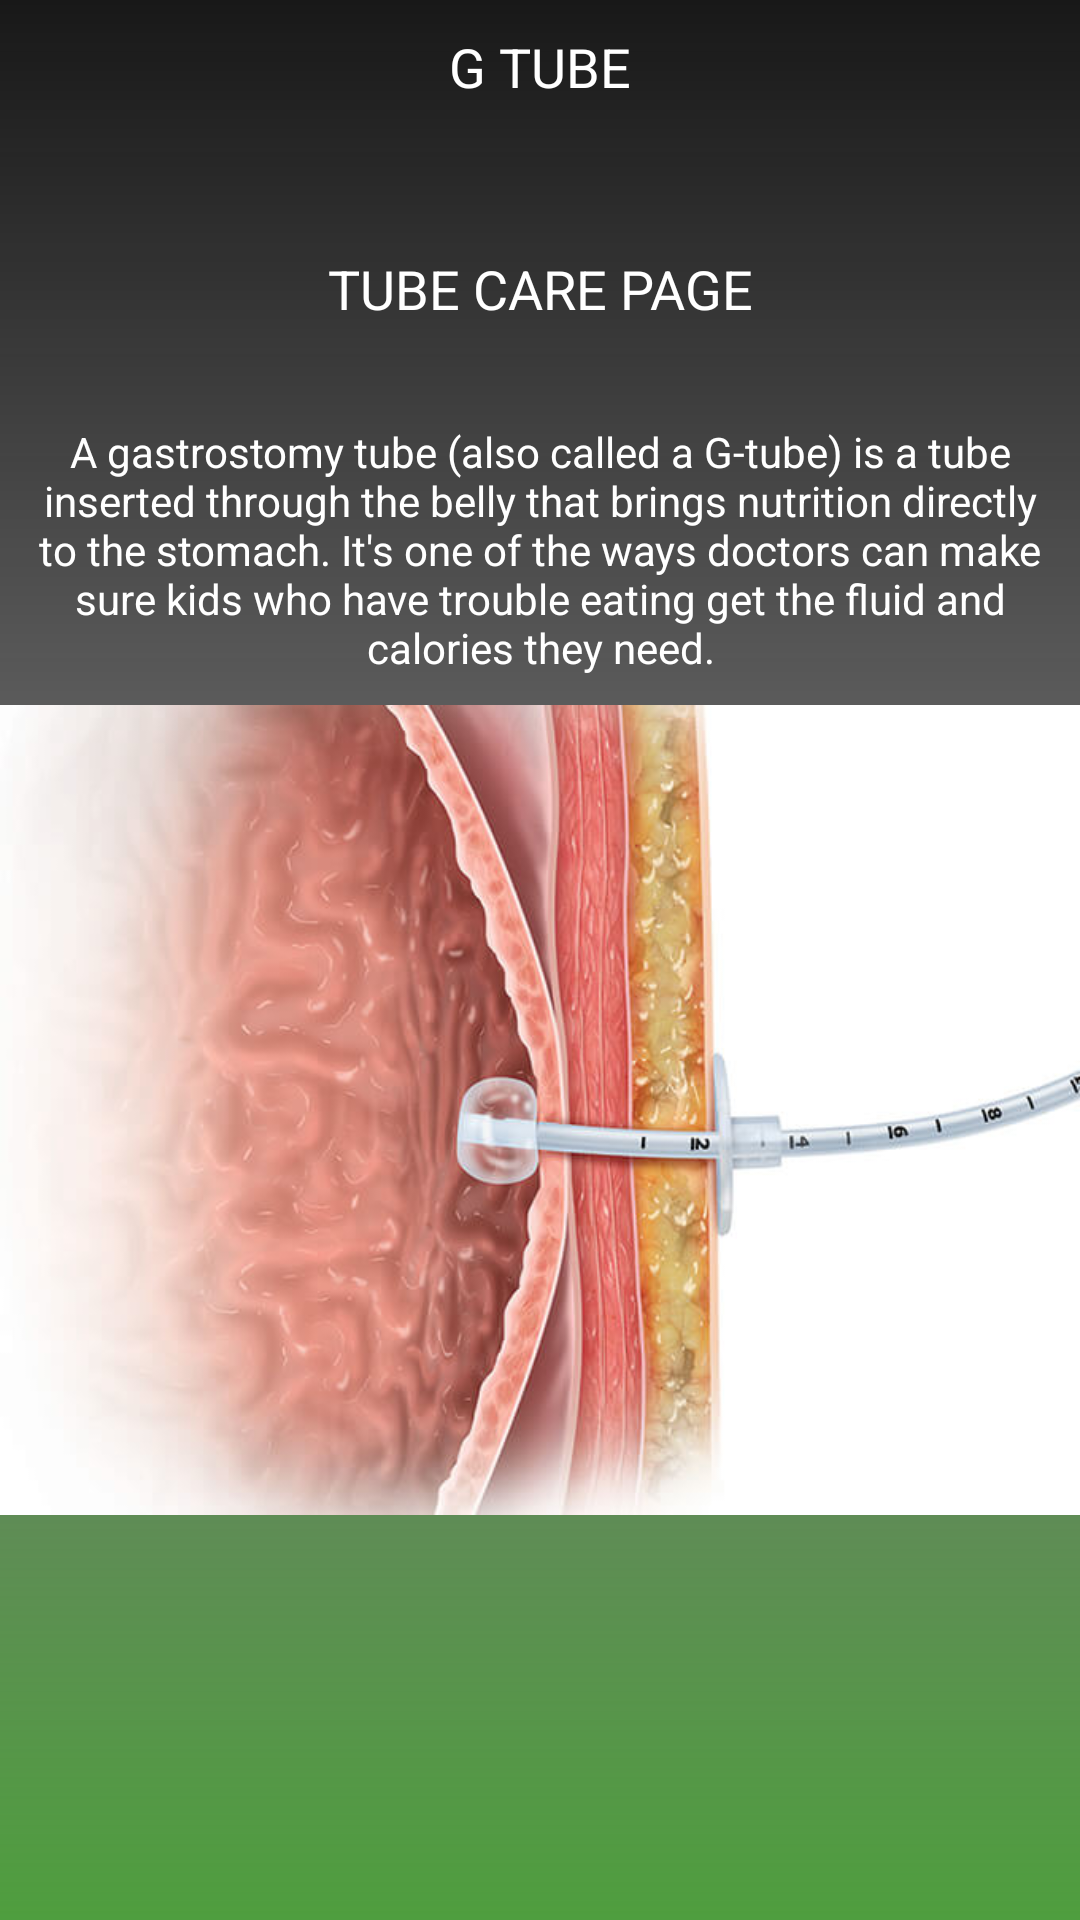

Write the Android layout XML for this screen, with the resource values it uses.
<!-- AndroidManifest.xml: application theme Theme.AnimalInformation -->
<!-- res/layout/activity_tubecare1.xml -->
<FrameLayout xmlns:android="http://schemas.android.com/apk/res/android"
    xmlns:app="http://schemas.android.com/apk/res-auto"
    xmlns:tools="http://schemas.android.com/tools"

    android:layout_width="match_parent"
    android:layout_height="match_parent"
    tools:context="com.example.blended.TubeCare.TubeCare1">

    


    <LinearLayout
        android:layout_width="match_parent"
        android:layout_height="648dp"
        android:background="@drawable/gradient"
        android:orientation="vertical">

        <TextView
            android:id="@+id/tubehead1"
            android:layout_width="match_parent"
            android:layout_height="64dp"
            android:autoText="true"
            android:paddingLeft="10dp"
            android:paddingTop="10dp"
            android:paddingRight="10dp"
            android:text="G TUBE"
            android:textAlignment="center"
            android:textColor="#FFFFFF"
            android:textSize="18sp" />

        <TextView
            android:id="@+id/textView4"
            android:layout_width="match_parent"
            android:layout_height="57dp"
            android:paddingLeft="10dp"
            android:paddingTop="20dp"
            android:paddingRight="10dp"
            android:text="TUBE CARE PAGE"
            android:textAlignment="center"
            android:textColor="#FFFFFF"
            android:textSize="18sp" />

        <TextView
            android:id="@+id/textView5"
            android:layout_width="match_parent"
            android:layout_height="114dp"
            android:paddingLeft="10dp"
            android:paddingTop="20dp"
            android:paddingRight="10dp"
            android:text="A gastrostomy tube (also called a G-tube) is a tube inserted through the belly that brings nutrition directly to the stomach. It's one of the ways doctors can make sure kids who have trouble eating get the fluid and calories they need."
            android:textAlignment="center"
            android:textColor="#FFFFFF"
            android:textSize="14sp" />

        <ImageView
            android:id="@+id/imageView"
            android:layout_width="match_parent"
            android:layout_height="270dp"
            android:layout_marginBottom="40dp"
            android:src="@drawable/gtube" />


    </LinearLayout>



</FrameLayout>
<!-- resources referenced by this layout -->
<resources>
  <!-- drawable gradient (drawable-v24) -->
  <?xml version="1.0" encoding="utf-8"?>
  <shape xmlns:android="http://schemas.android.com/apk/res/android">
      <gradient
          android:angle="90"
  
          android:startColor="#4E9F3D"
          android:centerColor="#99181818"
          android:endColor="#181818"
          android:type="linear" />
  </shape>
  <!-- drawable gtube: jpg bitmap (drawable, 37535 bytes) -->
  <style name="Theme.AnimalInformation" parent="Theme.MaterialComponents.DayNight.DarkActionBar">
          
          <item name="colorPrimary">@color/black</item>
          <item name="colorPrimaryVariant">@color/black</item>
          <item name="colorOnPrimary">@color/white</item>
          
          <item name="colorSecondary">@color/teal_200</item>
          <item name="colorSecondaryVariant">@color/teal_700</item>
          <item name="colorOnSecondary">@color/black</item>
          
          <item name="android:statusBarColor" tools:targetApi="l">?attr/colorPrimaryVariant</item>
          
      </style>
  <color name="black">#FF000000</color>
  <color name="white">#FFFFFFFF</color>
  <color name="teal_200">#FF03DAC5</color>
  <color name="teal_700">#FF018786</color>
</resources>
